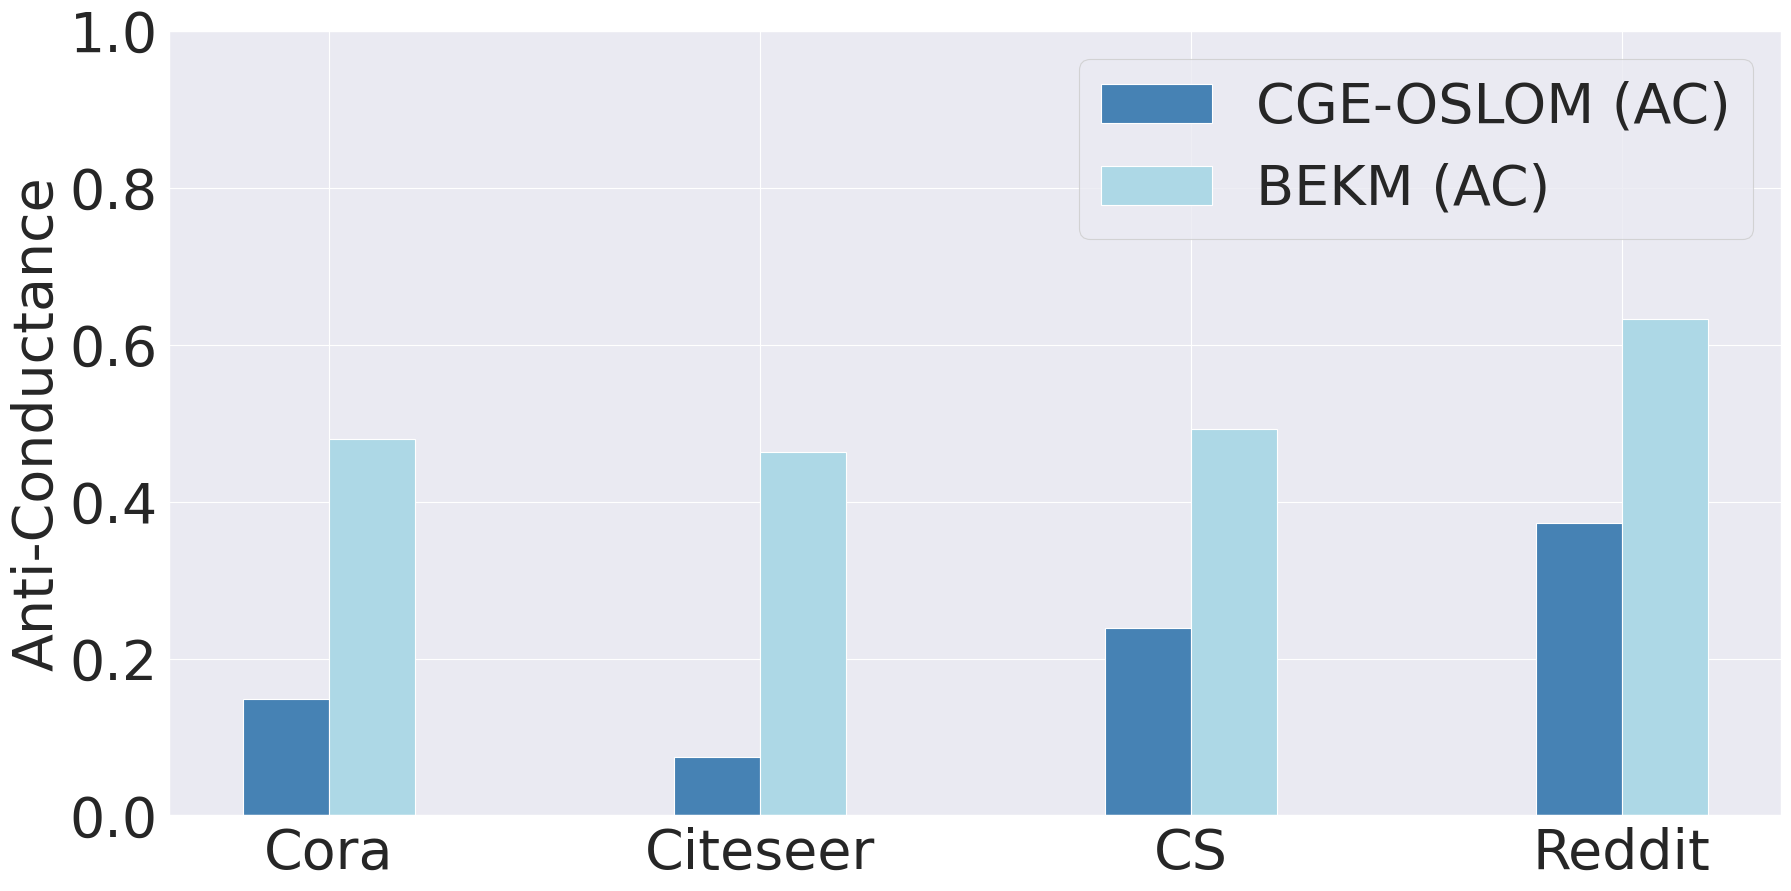
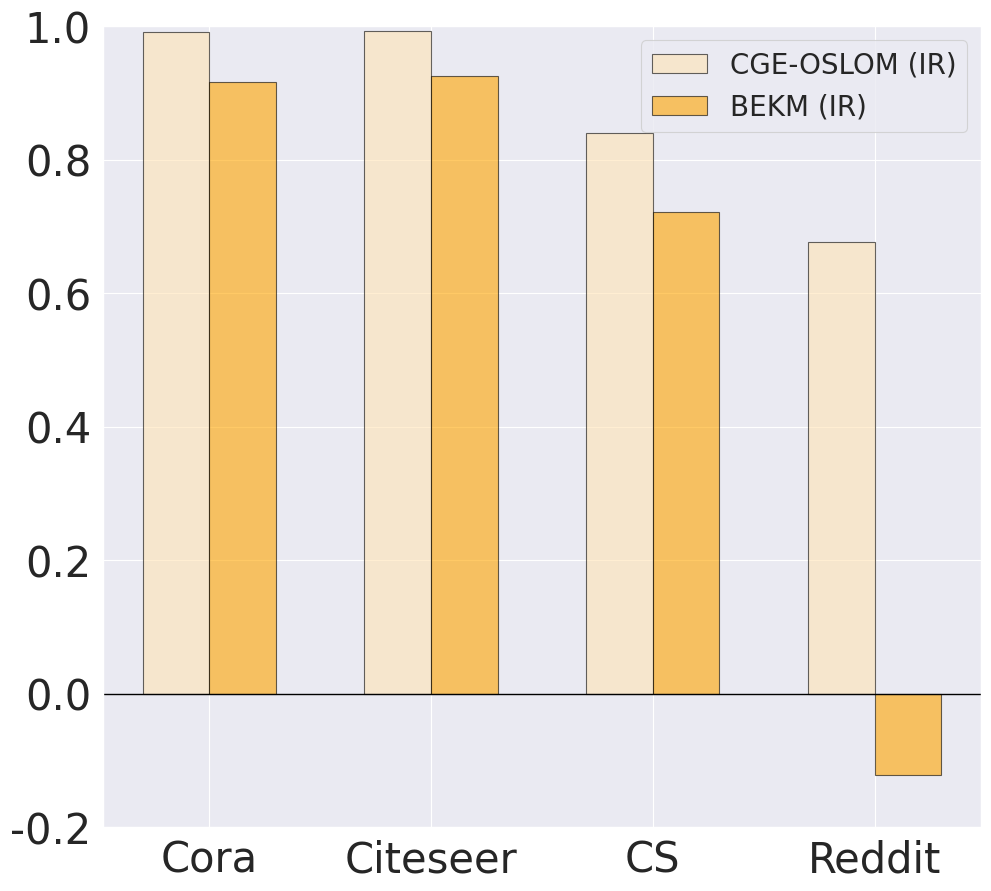
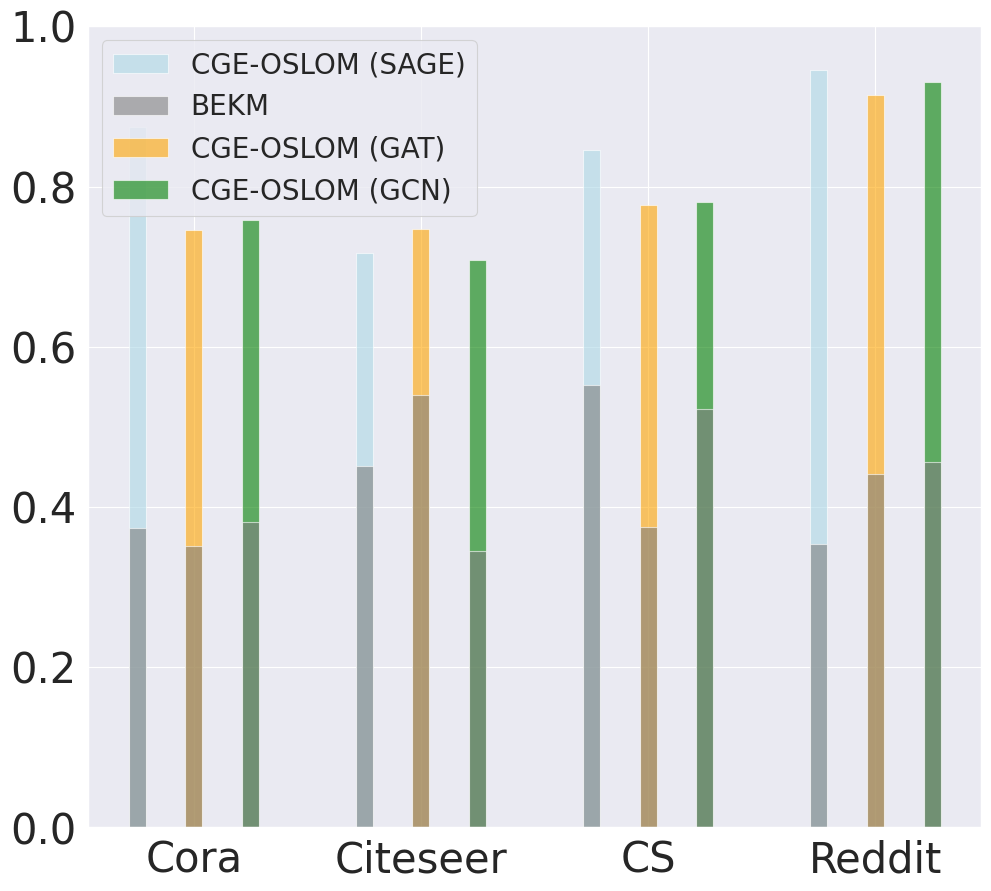

The script that saved these images, in order:
import matplotlib.pyplot as plt
import seaborn as sns
import numpy as np

# 数据集和对应的分数
datasets = ['Cora', 'Citeseer', 'CS', 'Reddit']

# Anti-Conductance 数据 (1 - 原始值)
ac_cge_oslom = [0.14848, 0.07400, 0.23834, 0.37288]
ac_bekm = [0.48008, 0.46301, 0.49289, 0.63299]

# Information Retention 数据
ir_cge_oslom = [0.99135, 0.99244, 0.84037, 0.67710]
ir_bekm = [0.91664, 0.92591, 0.72249, -0.12192]

# 统一设置seaborn风格
sns.set(style="darkgrid", context="paper")

# 图1：Anti-Conductance 柱状图
fig_ac, ax_ac = plt.subplots(figsize=(18, 9))
width = 0.2
x = np.arange(len(datasets))

ax_ac.bar(x - width/2, ac_cge_oslom, width, color='steelblue', label='CGE-OSLOM (AC)')
ax_ac.bar(x + width/2, ac_bekm, width, color='lightblue', label='BEKM (AC)')

ax_ac.set_ylim(0, 1.0)
#ax_ac.set_xlabel('Datasets', fontsize=30)
ax_ac.set_ylabel('Anti-Conductance', fontsize=40)
ax_ac.set_xticks(x)
ax_ac.set_xticklabels(datasets, fontsize=40)
ax_ac.legend(fontsize=40)
ax_ac.tick_params(axis='both', which='major', labelsize=40)

plt.tight_layout()
plt.savefig('con.pdf')
plt.savefig('con.png')
plt.show()
# 图2：Information Retention 柱状图
fig_ir, ax_ir = plt.subplots(figsize=(10, 9))
width = 0.3  # 与图1保持一致

ax_ir.bar(x - width/2, ir_cge_oslom, width, color='moccasin', edgecolor='black', label='CGE-OSLOM (IR)', alpha=0.6)
ax_ir.bar(x + width/2, ir_bekm, width, color='orange', edgecolor='black', label='BEKM (IR)', alpha=0.6)

ax_ir.set_ylim(-0.2, 1.0)
ax_ir.set_xticks(x)
ax_ir.set_xticklabels(datasets, fontsize=30)
ax_ir.legend(fontsize=20)
ax_ir.tick_params(axis='both', which='major', labelsize=30)
ax_ir.axhline(0, color='black', linewidth=1)

plt.tight_layout()
plt.savefig('newir.pdf')
plt.show()

# 图3：F1 Score 数据
fig1, ax2 = plt.subplots(figsize=(10, 9))
width = 0.3  # 与图1和图2保持一致
colors = {'SAGE': 'lightblue', 'GAT': 'orange', 'GCN': 'green'}

gnns = ['SAGE', 'GAT', 'GCN']
f1_cge_oslom = {
    'Cora': [0.8745, 0.7463, 0.7586],
    'Citeseer': [0.7170, 0.7473, 0.7082],
    'CS': [0.8460, 0.7764, 0.7806],
    'Reddit': [0.9451, 0.9138, 0.9302]
}
f1_bekm = {
    'Cora': np.random.uniform(0.32, 0.6, 3),
    'Citeseer': np.random.uniform(0.32, 0.6, 3),
    'CS': np.random.uniform(0.32, 0.6, 3),
    'Reddit': np.random.uniform(0.32, 0.6, 3)
}

for i, dataset in enumerate(datasets):
    x_pos = np.arange(len(gnns)) + i * (len(gnns) + 1)
    for j, gnn in enumerate(gnns):
        f1_max = max(f1_cge_oslom[dataset][j], f1_bekm[dataset][j])
        f1_min = min(f1_cge_oslom[dataset][j], f1_bekm[dataset][j])

        ax2.bar(x_pos[j], f1_max, width, color=colors[gnn], label=f'CGE-OSLOM ({gnn})' if i == 0 else "", alpha=0.6)
        ax2.bar(x_pos[j], f1_min, width, color='gray', label='BEKM' if i == 0 and j == 0 else "", alpha=0.6)

# 设置图3的图例和标签
ax2.set_ylim(0, 1.0)
ax2.set_xticks(np.arange(len(datasets)) * (len(gnns) + 1) + len(gnns) / 2 - 0.5)
ax2.set_xticklabels(datasets, fontsize=30)
ax2.tick_params(axis='both', which='major', labelsize=30)
ax2.legend(fontsize=20)

plt.tight_layout()
plt.savefig('f1.pdf')
plt.show()